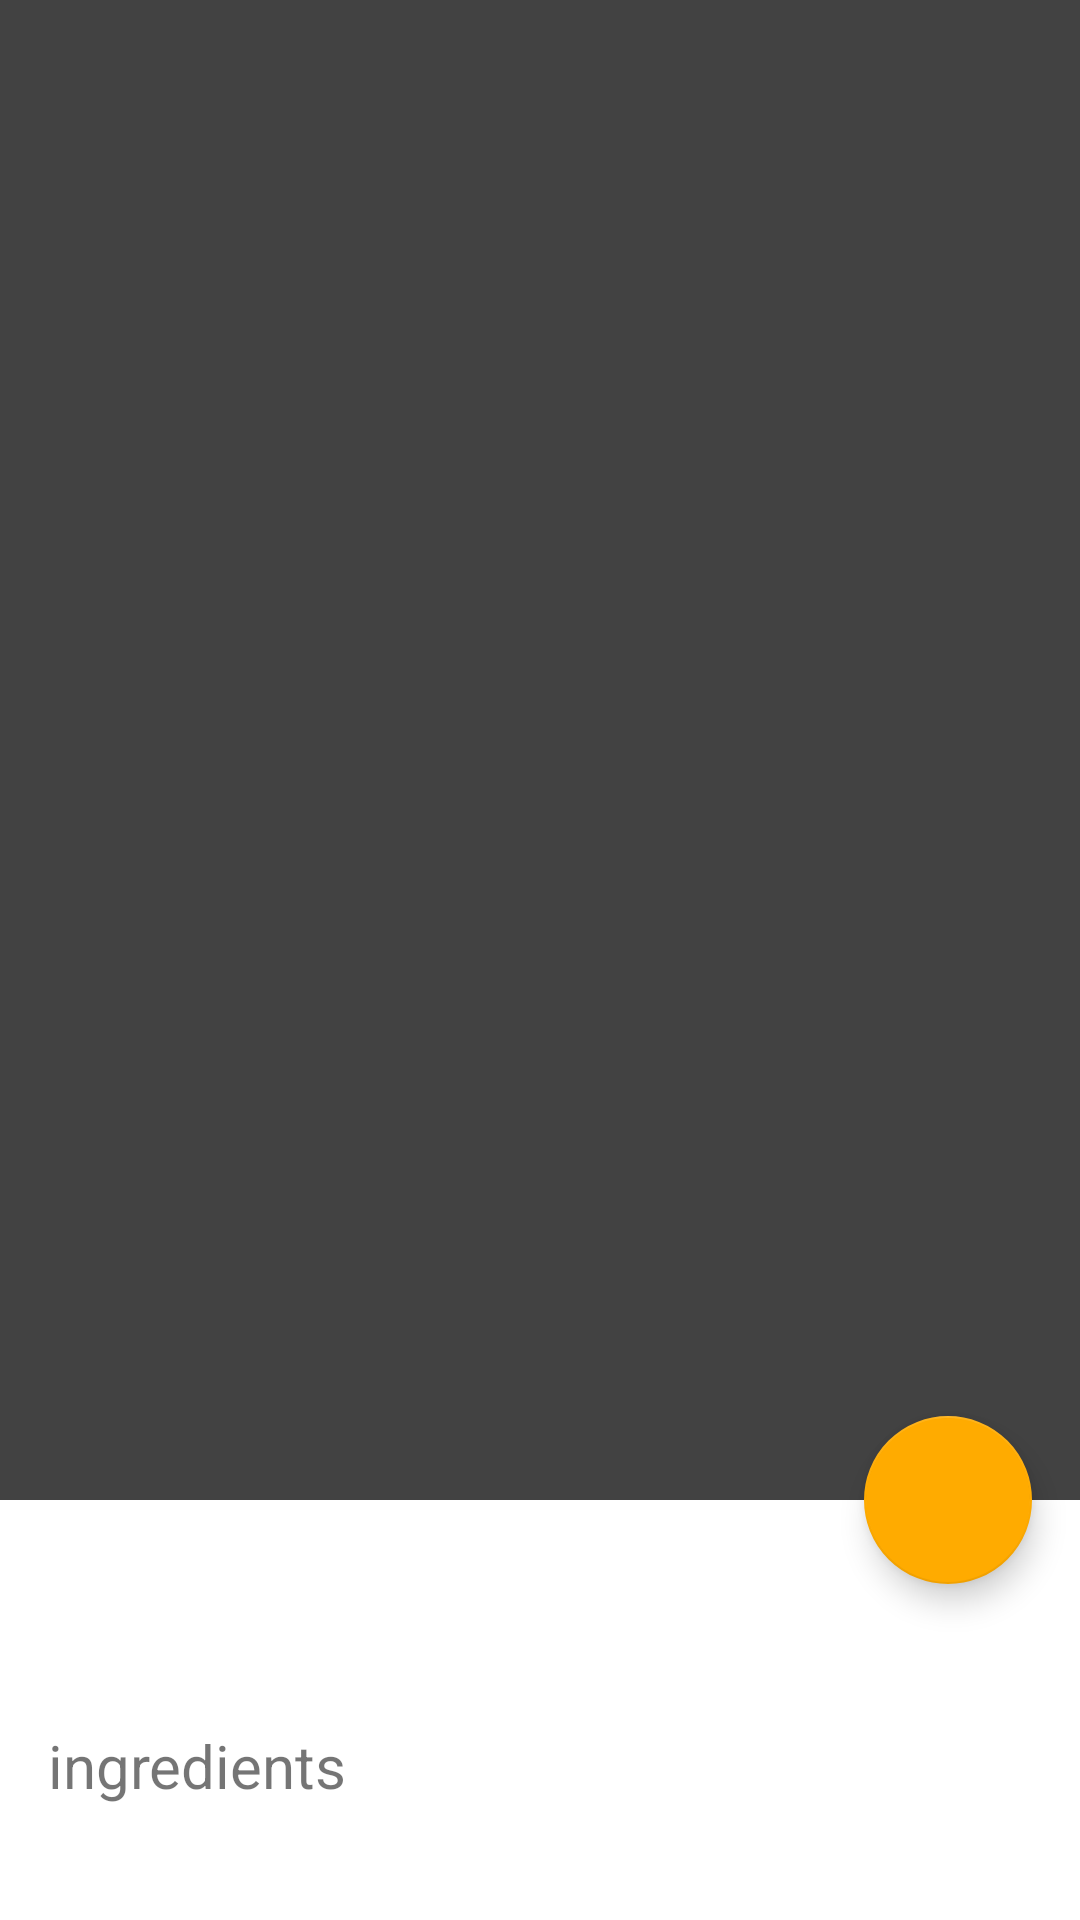

The Android layout XML behind this screen, and the referenced resources:
<!-- AndroidManifest.xml: application theme AppTheme -->
<!-- res/layout/activity_recipe_detail.xml -->
<?xml version="1.0" encoding="utf-8"?>
<android.support.design.widget.CoordinatorLayout xmlns:android="http://schemas.android.com/apk/res/android"
    xmlns:app="http://schemas.android.com/apk/res-auto"
    android:layout_width="match_parent"
    android:layout_height="match_parent"
    xmlns:tools="http://schemas.android.com/tools"
    android:background="@android:color/background_light"
    android:fitsSystemWindows="true">

    <android.support.v4.widget.NestedScrollView
        android:layout_width="match_parent"
        android:layout_height="match_parent"
        app:layout_behavior="@string/appbar_scrolling_view_behavior">

        <LinearLayout
            android:layout_width="match_parent"
            android:layout_height="wrap_content"
            android:orientation="vertical">

            <TextView
                android:id="@+id/recipe_title"
                android:layout_width="match_parent"
                android:layout_height="wrap_content"
                android:lineSpacingExtra="8dp"
                android:padding="@dimen/activity_horizontal_margin"
                tools:text="Title"
                android:textSize="20sp" />

            <TextView
                android:id="@+id/recipe_ingredients"
                android:layout_width="match_parent"
                android:layout_height="wrap_content"
                android:lineSpacingExtra="8dp"
                android:padding="@dimen/activity_horizontal_margin"
                tools:text="Ingredients"
                android:text="ingredients"
                android:textSize="20sp" />

            <TextView
                android:id="@+id/recipe_url"
                android:layout_width="match_parent"
                android:layout_height="wrap_content"
                android:lineSpacingExtra="8dp"
                android:autoLink="web"
                android:padding="@dimen/activity_horizontal_margin"
                tools:text="Servings"
                android:textSize="20sp" />

        </LinearLayout>


    </android.support.v4.widget.NestedScrollView>


    <android.support.design.widget.AppBarLayout
        android:id="@+id/main.appbar"
        android:layout_width="match_parent"
        android:layout_height="500dp"
        android:fitsSystemWindows="true"
        android:theme="@style/ThemeOverlay.AppCompat.Dark.ActionBar">

        <android.support.design.widget.CollapsingToolbarLayout
            android:id="@+id/main.collapsing"
            android:layout_width="match_parent"
            android:layout_height="match_parent"
            android:fitsSystemWindows="true"
            app:contentScrim="?attr/colorPrimary"
            app:expandedTitleMarginEnd="64dp"
            app:expandedTitleMarginStart="48dp"
            app:layout_scrollFlags="scroll|exitUntilCollapsed">

            <android.support.v7.widget.Toolbar
                android:id="@+id/main.toolbar"
                android:layout_width="match_parent"
                android:layout_height="?attr/actionBarSize"
                app:layout_collapseMode="pin"
                app:popupTheme="@style/ThemeOverlay.AppCompat.Light" />

            <ImageView
                android:id="@+id/teaser_preview_details"
                android:layout_width="match_parent"
                android:layout_height="match_parent"
                android:fitsSystemWindows="true"
                android:scaleType="centerCrop"
                app:layout_collapseMode="parallax" />
        </android.support.design.widget.CollapsingToolbarLayout>
    </android.support.design.widget.AppBarLayout>

    <android.support.design.widget.FloatingActionButton
        android:layout_width="wrap_content"
        android:layout_height="wrap_content"
        android:layout_margin="@dimen/activity_horizontal_margin"
        android:src="@drawable/ic_menu_share"
        app:layout_anchor="@id/main.appbar"
        app:layout_anchorGravity="bottom|right|end" />

</android.support.design.widget.CoordinatorLayout>
<!-- resources referenced by this layout -->
<resources>
  <dimen name="activity_horizontal_margin">16dp</dimen>
  <style name="AppTheme" parent="Theme.AppCompat.Light.DarkActionBar">
      
      <item name="colorPrimary">@color/colorPrimary</item>
      <item name="colorPrimaryDark">@color/colorPrimaryDark</item>
      <item name="colorAccent">@color/colorAccent</item>
  </style>
  <color name="colorPrimary">#424242</color>
  <color name="colorPrimaryDark">#212121</color>
  <color name="colorAccent">#ffab00</color>
</resources>
